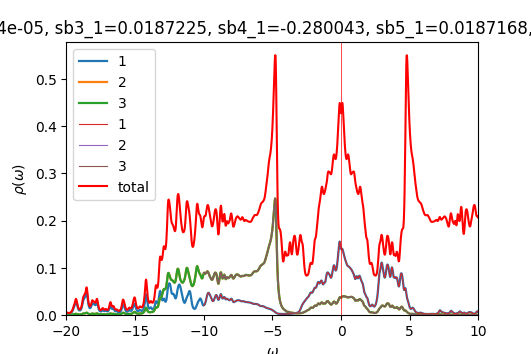

The file beside this chart, header and first rows:
w	up_1	up_2	up_3	down_1	down_2	down_3	cumul_up_1	cumul_up_2	cumul_up_3	cumul_down_1	cumul_down_2	cumul_down_3	
-20	0.004702	0.0005546	0.0005518	7.50736e-05	4.88144e-05	4.88144e-05	0	0	0	0	0	0
-19.98	0.004259	0.0005324	0.0005303	7.51999e-05	4.89145e-05	4.89145e-05	0.0001065	1.33095e-05	1.32568e-05	1.88e-06	1.22286e-06	1.22286e-06
-19.95	0.003864	0.000515	0.0005134	7.53499e-05	4.90157e-05	4.90157e-05	0.0002031	2.61833e-05	2.60913e-05	3.76374e-06	2.44826e-06	2.44826e-06
-19.93	0.003564	0.0005034	0.0005023	7.55188e-05	4.91177e-05	4.91178e-05	0.0002922	3.87692e-05	3.86481e-05	5.65172e-06	3.6762e-06	3.6762e-06
-19.9	0.003361	0.0004976	0.0004967	7.57024e-05	4.92205e-05	4.92205e-05	0.0003762	5.12087e-05	5.10667e-05	7.54427e-06	4.90671e-06	4.90671e-06
-19.88	0.003244	0.0004967	0.0004961	7.58974e-05	4.9324e-05	4.9324e-05	0.0004573	6.36266e-05	6.34703e-05	9.44171e-06	6.13981e-06	6.13981e-06
-19.85	0.003199	0.0005002	0.0004999	7.61018e-05	4.9428e-05	4.9428e-05	0.0005373	7.61326e-05	7.59677e-05	1.13443e-05	7.37551e-06	7.37551e-06
-19.82	0.003214	0.0005078	0.0005077	7.63143e-05	4.95325e-05	4.95325e-05	0.0006176	8.88277e-05	8.86593e-05	1.32521e-05	8.61383e-06	8.61383e-06
-19.8	0.003285	0.0005193	0.0005194	7.65342e-05	4.96376e-05	4.96376e-05	0.0006997	0.0001018	0.0001016	1.51655e-05	9.85477e-06	9.85477e-06
-19.77	0.003411	0.000535	0.0005352	7.67612e-05	4.97432e-05	4.97432e-05	0.000785	0.0001152	0.000115	1.70845e-05	1.10983e-05	1.10983e-05
-19.75	0.003592	0.0005553	0.0005557	7.69957e-05	4.98493e-05	4.98493e-05	0.0008748	0.0001291	0.0001289	1.90094e-05	1.23446e-05	1.23446e-05
-19.73	0.003837	0.000581	0.0005817	7.72382e-05	4.99559e-05	4.99559e-05	0.0009707	0.0001436	0.0001435	2.09403e-05	1.35935e-05	1.35935e-05
-19.7	0.004156	0.0006134	0.0006143	7.749e-05	5.00631e-05	5.0063e-05	0.001075	0.0001589	0.0001588	2.28776e-05	1.48451e-05	1.48451e-05
-19.68	0.004566	0.0006542	0.0006554	7.7753e-05	5.01708e-05	5.01707e-05	0.001189	0.0001753	0.0001752	2.48214e-05	1.60993e-05	1.60993e-05
-19.65	0.005094	0.000706	0.0007076	7.80299e-05	5.02791e-05	5.02791e-05	0.001316	0.0001929	0.0001929	2.67722e-05	1.73563e-05	1.73563e-05
-19.62	0.005774	0.0007724	0.0007745	7.83239e-05	5.03881e-05	5.0388e-05	0.00146	0.0002122	0.0002123	2.87303e-05	1.8616e-05	1.8616e-05
-19.6	0.006657	0.0008583	0.0008609	7.86382e-05	5.04978e-05	5.04977e-05	0.001627	0.0002337	0.0002338	3.06962e-05	1.98784e-05	1.98784e-05
-19.57	0.007804	0.0009696	0.0009731	7.89736e-05	5.06083e-05	5.06082e-05	0.001822	0.0002579	0.0002581	3.26706e-05	2.11437e-05	2.11436e-05
-19.55	0.009278	0.001112	0.001117	7.93234e-05	5.07195e-05	5.07195e-05	0.002054	0.0002858	0.000286	3.46536e-05	2.24116e-05	2.24116e-05
-19.52	0.01109	0.001287	0.001293	7.96732e-05	5.08315e-05	5.08315e-05	0.002331	0.0003179	0.0003184	3.66455e-05	2.36824e-05	2.36824e-05
-19.5	0.01313	0.001479	0.001487	8.0015e-05	5.09443e-05	5.09442e-05	0.00266	0.0003549	0.0003555	3.86458e-05	2.4956e-05	2.4956e-05
-19.48	0.0151	0.001656	0.001667	8.03657e-05	5.10582e-05	5.10581e-05	0.003037	0.0003963	0.0003972	4.0655e-05	2.62325e-05	2.62325e-05
-19.45	0.0168	0.001793	0.001808	8.07601e-05	5.11738e-05	5.11737e-05	0.003457	0.0004411	0.0004424	4.2674e-05	2.75118e-05	2.75118e-05
-19.43	0.01845	0.001913	0.001933	8.12328e-05	5.12918e-05	5.12916e-05	0.003918	0.0004889	0.0004907	4.47048e-05	2.87941e-05	2.87941e-05
-19.4	0.02054	0.002064	0.002089	8.18124e-05	5.1413e-05	5.14127e-05	0.004432	0.0005405	0.0005429	4.67501e-05	3.00795e-05	3.00794e-05
-19.38	0.02331	0.002268	0.002294	8.2518e-05	5.15377e-05	5.15374e-05	0.005015	0.0005972	0.0006003	4.88131e-05	3.13679e-05	3.13679e-05
-19.35	0.02629	0.002482	0.002498	8.3337e-05	5.16657e-05	5.16653e-05	0.005672	0.0006593	0.0006627	5.08965e-05	3.26595e-05	3.26595e-05
-19.32	0.02843	0.002605	0.002602	8.4176e-05	5.17941e-05	5.17938e-05	0.006383	0.0007244	0.0007278	5.30009e-05	3.39544e-05	3.39543e-05
-19.3	0.0289	0.002564	0.00254	8.48307e-05	5.19173e-05	5.19171e-05	0.007105	0.0007885	0.0007913	5.51217e-05	3.52523e-05	3.52523e-05
-19.27	0.02776	0.002383	0.002349	8.50893e-05	5.20297e-05	5.20298e-05	0.007799	0.0008481	0.00085	5.72489e-05	3.65531e-05	3.6553e-05
-19.25	0.02548	0.002134	0.002101	8.49375e-05	5.21317e-05	5.21321e-05	0.008436	0.0009014	0.0009026	5.93723e-05	3.78564e-05	3.78563e-05
-19.23	0.02242	0.001872	0.001846	8.45749e-05	5.22291e-05	5.22296e-05	0.008997	0.0009482	0.0009487	6.14867e-05	3.91621e-05	3.91621e-05
-19.2	0.0191	0.001635	0.001615	8.42136e-05	5.23274e-05	5.23278e-05	0.009474	0.0009891	0.0009891	6.3592e-05	4.04703e-05	4.04703e-05
-19.18	0.0161	0.001442	0.001427	8.39562e-05	5.2429e-05	5.24293e-05	0.009877	0.001025	0.001025	6.56909e-05	4.1781e-05	4.1781e-05
-19.15	0.01372	0.0013	0.001289	8.38185e-05	5.25341e-05	5.25344e-05	0.01022	0.001058	0.001057	6.77864e-05	4.30943e-05	4.30943e-05
-19.12	0.01198	0.001202	0.001194	8.37821e-05	5.26422e-05	5.26424e-05	0.01052	0.001088	0.001087	6.9881e-05	4.44104e-05	4.44104e-05
-19.1	0.0108	0.001142	0.001136	8.38232e-05	5.27527e-05	5.27528e-05	0.01079	0.001116	0.001115	7.19765e-05	4.57292e-05	4.57292e-05
-19.07	0.01007	0.001113	0.001108	8.39218e-05	5.2865e-05	5.28651e-05	0.01104	0.001144	0.001143	7.40746e-05	4.70508e-05	4.70509e-05
-19.05	0.009706	0.00111	0.001107	8.40632e-05	5.29788e-05	5.29789e-05	0.01128	0.001172	0.001171	7.61762e-05	4.83753e-05	4.83753e-05
-19.02	0.009662	0.001132	0.00113	8.42373e-05	5.30939e-05	5.30939e-05	0.01153	0.0012	0.001199	7.82821e-05	4.97027e-05	4.97027e-05
-19	0.009922	0.00118	0.001179	8.44371e-05	5.321e-05	5.321e-05	0.01177	0.00123	0.001228	8.0393e-05	5.10329e-05	5.10329e-05
-18.98	0.0105	0.001257	0.001256	8.46581e-05	5.3327e-05	5.3327e-05	0.01204	0.001261	0.00126	8.25095e-05	5.23661e-05	5.23661e-05
-18.95	0.01145	0.001369	0.001369	8.48977e-05	5.34448e-05	5.34449e-05	0.01232	0.001295	0.001294	8.46319e-05	5.37022e-05	5.37022e-05
-18.93	0.01283	0.001525	0.001526	8.51545e-05	5.35635e-05	5.35636e-05	0.01264	0.001333	0.001332	8.67608e-05	5.50413e-05	5.50413e-05
-18.9	0.01478	0.001738	0.001739	8.54284e-05	5.3683e-05	5.3683e-05	0.01301	0.001377	0.001376	8.88965e-05	5.63834e-05	5.63834e-05
-18.88	0.0174	0.002021	0.002023	8.57208e-05	5.38033e-05	5.38033e-05	0.01345	0.001427	0.001426	9.10395e-05	5.77285e-05	5.77285e-05
-18.85	0.02075	0.002374	0.002377	8.60338e-05	5.39245e-05	5.39245e-05	0.01397	0.001487	0.001486	9.31904e-05	5.90766e-05	5.90766e-05
-18.82	0.02461	0.002768	0.002772	8.6371e-05	5.40466e-05	5.40466e-05	0.01458	0.001556	0.001555	9.53496e-05	6.04277e-05	6.04277e-05
-18.8	0.02832	0.003115	0.003121	8.67352e-05	5.41697e-05	5.41697e-05	0.01529	0.001634	0.001633	9.7518e-05	6.1782e-05	6.1782e-05
-18.77	0.03108	0.003317	0.003325	8.7126e-05	5.42939e-05	5.42939e-05	0.01607	0.001717	0.001716	9.96962e-05	6.31393e-05	6.31393e-05
-18.75	0.03278	0.003365	0.003375	8.75335e-05	5.44192e-05	5.44192e-05	0.01689	0.001801	0.0018	0.0001019	6.44998e-05	6.44998e-05
-18.73	0.03414	0.003351	0.003365	8.79407e-05	5.45455e-05	5.45455e-05	0.01774	0.001885	0.001885	0.0001041	6.58634e-05	6.58635e-05
-18.7	0.03565	0.003364	0.003383	8.83435e-05	5.4673e-05	5.4673e-05	0.01863	0.001969	0.001969	0.0001063	6.72303e-05	6.72303e-05
-18.68	0.03703	0.003426	0.003451	8.87676e-05	5.48023e-05	5.48023e-05	0.01956	0.002054	0.002055	0.0001085	6.86003e-05	6.86003e-05
-18.65	0.03801	0.00354	0.003573	8.92545e-05	5.49343e-05	5.49342e-05	0.02051	0.002143	0.002145	0.0001107	6.99737e-05	6.99737e-05
-18.62	0.0391	0.003745	0.003787	8.98409e-05	5.50698e-05	5.50697e-05	0.02148	0.002236	0.002239	0.000113	7.13504e-05	7.13504e-05
-18.6	0.04121	0.004085	0.004133	9.05502e-05	5.52096e-05	5.52094e-05	0.02251	0.002339	0.002343	0.0001153	7.27307e-05	7.27307e-05
-18.57	0.04446	0.004527	0.004574	9.13752e-05	5.53533e-05	5.53531e-05	0.02363	0.002452	0.002457	0.0001175	7.41145e-05	7.41145e-05
-18.55	0.04758	0.004915	0.004941	9.22364e-05	5.54982e-05	5.5498e-05	0.02482	0.002575	0.002581	0.0001198	7.5502e-05	7.55019e-05
-18.52	0.0483	0.005016	0.005006	9.29556e-05	5.5638e-05	5.56378e-05	0.02602	0.0027	0.002706	0.0001222	7.68929e-05	7.68929e-05
... 1,141 more rows
